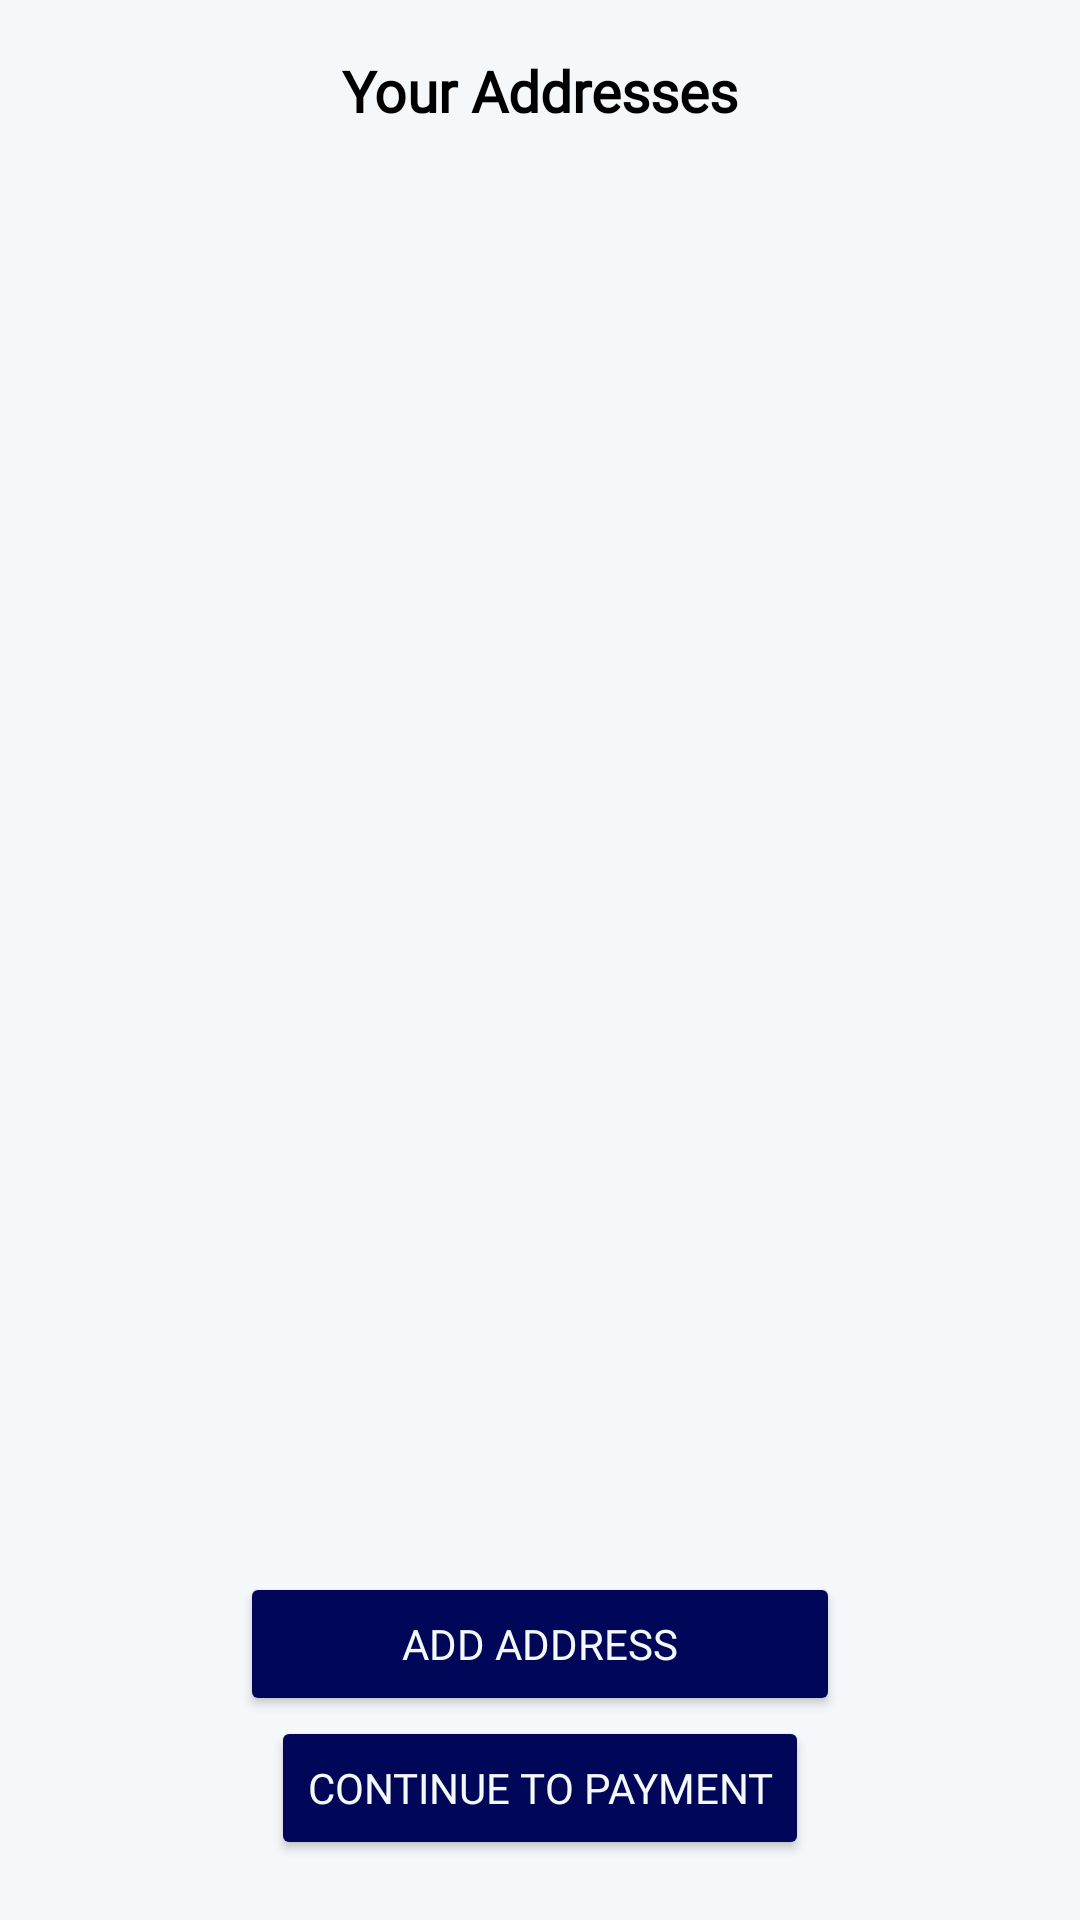

Android layout source for this screen:
<!-- AndroidManifest.xml: application theme Theme.ECommerceApplication -->
<!-- res/layout/activity_address.xml -->
<?xml version="1.0" encoding="utf-8"?>
<androidx.constraintlayout.widget.ConstraintLayout xmlns:android="http://schemas.android.com/apk/res/android"
    xmlns:app="http://schemas.android.com/apk/res-auto"
    xmlns:tools="http://schemas.android.com/tools"
    android:layout_width="match_parent"
    android:layout_height="match_parent"
    android:background="@drawable/reg_bg"
    tools:context=".ui.address.AddressActivity">


    <LinearLayout
        android:id="@+id/address_toolbar"
        android:layout_width="match_parent"
        android:layout_height="wrap_content"
        android:orientation="vertical"
        app:layout_constraintEnd_toEndOf="parent"
        app:layout_constraintStart_toStartOf="parent"
        app:layout_constraintTop_toTopOf="parent">

        <androidx.constraintlayout.widget.ConstraintLayout
            android:layout_width="match_parent"
            android:layout_height="match_parent"
            android:layout_marginVertical="5dp"
            android:layout_marginHorizontal="10dp">

            <ImageView
                android:id="@+id/exit"
                android:layout_width="50dp"
                android:layout_height="50dp"
                android:padding="10dp"
                android:src="@drawable/baseline_clear_24"
                app:layout_constraintBottom_toBottomOf="parent"
                app:layout_constraintStart_toStartOf="parent"
                app:layout_constraintTop_toTopOf="parent"
                app:tint="@color/black" />


            <TextView
                android:id="@+id/new_item_sign"
                android:layout_width="wrap_content"
                android:layout_height="wrap_content"
                android:fontFamily="@font/roboto_flex"
                android:gravity="center_vertical"
                android:text="@string/your_address"
                android:textColor="@color/black"
                android:textSize="19sp"
                android:textStyle="bold"
                app:layout_constraintBottom_toBottomOf="@id/exit"
                app:layout_constraintEnd_toEndOf="parent"
                app:layout_constraintStart_toStartOf="parent"
                app:layout_constraintTop_toTopOf="@id/exit" />
        </androidx.constraintlayout.widget.ConstraintLayout>

    </LinearLayout>


    <androidx.recyclerview.widget.RecyclerView
        android:id="@+id/address_recycler"
        android:layout_width="match_parent"
        android:layout_height="0dp"
        android:layout_marginBottom="10dp"
        app:layout_constraintBottom_toTopOf="@+id/add_address_btn"
        app:layout_constraintEnd_toEndOf="parent"
        app:layout_constraintStart_toStartOf="parent"
        app:layout_constraintTop_toBottomOf="@+id/address_toolbar"
        tools:listitem="@layout/address_item" />


    <Button
        android:id="@+id/add_address_btn"
        android:layout_width="200dp"
        android:layout_height="wrap_content"
        android:backgroundTint="@color/g_dark_blue"
        android:fontFamily="@font/roboto_flex"
        android:text="@string/add_address"
        android:textColor="@color/new_bg"
        app:layout_constraintBottom_toTopOf="@+id/payment_btn"
        app:layout_constraintEnd_toEndOf="parent"
        app:layout_constraintStart_toStartOf="parent" />

    <Button
        android:id="@+id/payment_btn"
        android:layout_width="wrap_content"
        android:layout_height="wrap_content"
        android:layout_marginVertical="20dp"
        android:backgroundTint="@color/g_dark_blue"
        android:fontFamily="@font/roboto_flex"
        android:text="@string/continue_to_payment"
        android:textColor="@color/new_bg"
        app:layout_constraintBottom_toBottomOf="parent"
        app:layout_constraintEnd_toEndOf="parent"
        app:layout_constraintStart_toStartOf="parent" />


</androidx.constraintlayout.widget.ConstraintLayout>
<!-- res/layout/address_item.xml (included above) -->
<?xml version="1.0" encoding="utf-8"?>
<androidx.cardview.widget.CardView xmlns:android="http://schemas.android.com/apk/res/android"
    xmlns:app="http://schemas.android.com/apk/res-auto"
    android:layout_width="match_parent"
    android:layout_height="wrap_content"
    android:layout_margin="8dp"
    android:padding="8dp"
    app:cardCornerRadius="8dp">


    <androidx.constraintlayout.widget.ConstraintLayout
        android:id="@+id/item_address"
        android:layout_width="match_parent"
        android:layout_height="match_parent"
        android:background="@color/g_white900">


        <TextView
            android:id="@+id/address_city"
            android:layout_width="300dp"
            android:layout_height="wrap_content"
            android:fontFamily="@font/roboto_flex"
            android:paddingStart="10dp"
            android:text="US California"
            android:textColor="@color/black"
            android:textSize="16sp"
            app:layout_constraintBottom_toBottomOf="parent"
            app:layout_constraintStart_toStartOf="parent"
            app:layout_constraintTop_toTopOf="parent" />

        <RadioButton
            android:id="@+id/select_address"
            android:layout_width="wrap_content"
            android:layout_height="wrap_content"
            android:backgroundTint="@color/g_dark_blue"
            android:gravity="center"
            app:layout_constraintBottom_toBottomOf="parent"
            app:layout_constraintEnd_toEndOf="parent"
            app:layout_constraintHorizontal_bias="1"
            app:layout_constraintStart_toEndOf="@+id/address_city"
            app:layout_constraintTop_toTopOf="parent" />


    </androidx.constraintlayout.widget.ConstraintLayout>

</androidx.cardview.widget.CardView>
<!-- resources referenced by this layout -->
<resources>
  <color name="black">#FF000000</color>
  <color name="g_dark_blue">#000759</color>
  <color name="g_white900">#F4F4F4</color>
  <color name="new_bg">#F5F8FA</color>
  <!-- drawable reg_bg (drawable) -->
  <selector xmlns:android="http://schemas.android.com/apk/res/android">
      <item>
          <color android:color="@color/new_bg"/>
      </item>
  </selector>
  <string name="add_address">Add Address</string>
  <string name="continue_to_payment">Continue to payment</string>
  <string name="your_address">Your Addresses</string>
  <style name="Theme.ECommerceApplication" parent="Base.Theme.ECommerceApplication" />
  <style name="Base.Theme.ECommerceApplication" parent="Theme.MaterialComponents.DayNight.NoActionBar">
          
          <item name="colorPrimary">@color/g_dark_blue</item>
          <item name="colorPrimaryDark">@color/g_dark_blue</item>
      </style>
</resources>
